Run: headless pygame with SDL's dummy video driver; simulated clock (each Clock.tick advances the game by its frame time, no real sleeping); random seed 0; keys injected as events and as key.get_pressed() state; no mouse input.
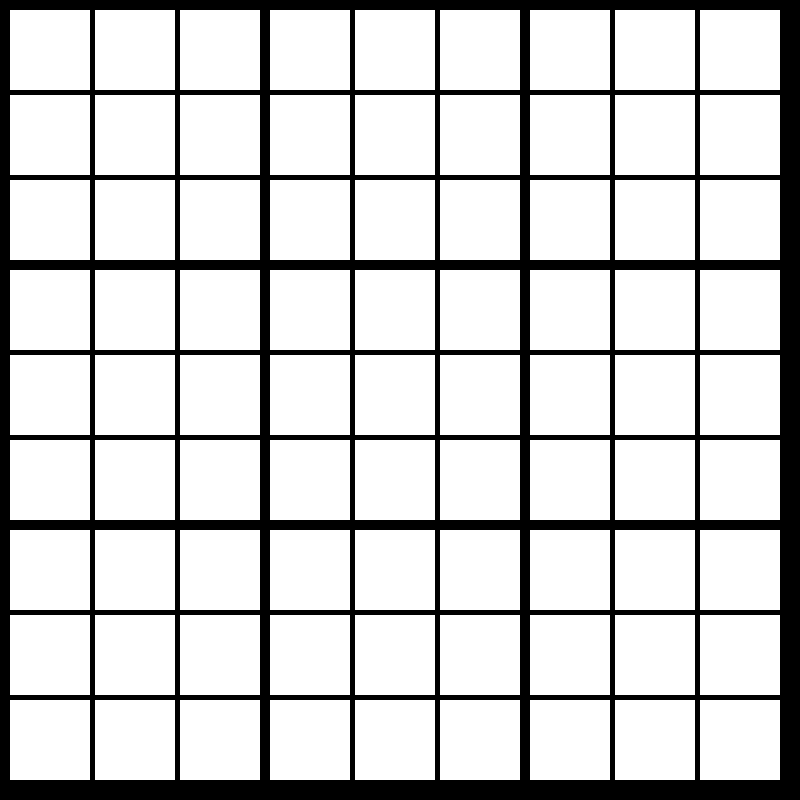
Frame 1 of 4 · flips 1–60 · no input
Frame 2 of 4 · flips 61–180 · tapped SPACE, RETURN · held RIGHT (→), D · screen unchanged from frame 1, image omitted
Frame 3 of 4 · flips 181–300 · held DOWN (↓), S · screen unchanged from frame 2, image omitted
Frame 4 of 4 · flips 301–420 · held LEFT (←), A, UP (↑), W · screen unchanged from frame 3, image omitted

The pygame program that drew these frames:

import sys
import pygame
from pygame.locals import QUIT

WIDTH = 800
HEIGHT = 800

# COLORS
WHITE = (255, 255, 255)
BLUE = (0, 0, 255)
RED = (255, 0, 0)


class Grid:
    # need algorithm to design a sudoku grid 9x9
    def __init__(self):
        super().__init__()


def main():
    pygame.display.set_caption("Sudoku Python")
    screen = pygame.display.set_mode((WIDTH, HEIGHT), 0, 32)
    while True:
        for event in pygame.event.get():
            if event.type == QUIT:
                pygame.quit()
                sys.exit(0)
        draw_grid(screen)

        pygame.display.flip()


def draw_grid(screen):
    gap_y = 10
    for row in range(9):
        gap_x = 10
        if row % 3 == 0 and row > 0:
            gap_y += 5
        for col in range(9):
            if col % 3 == 0 and col > 0:
                gap_x += 5
            pygame.draw.rect(screen, WHITE, ((col * 85) + gap_x, (row * 85) + gap_y, 80, 80))

def draw_rect(screen, i, x, y):
    pygame.draw.rect(screen, WHITE, ((i * x) + 10, y, 80, 80))


if __name__ == '__main__':
    pygame.init()
    pygame.font.init()
    main()
